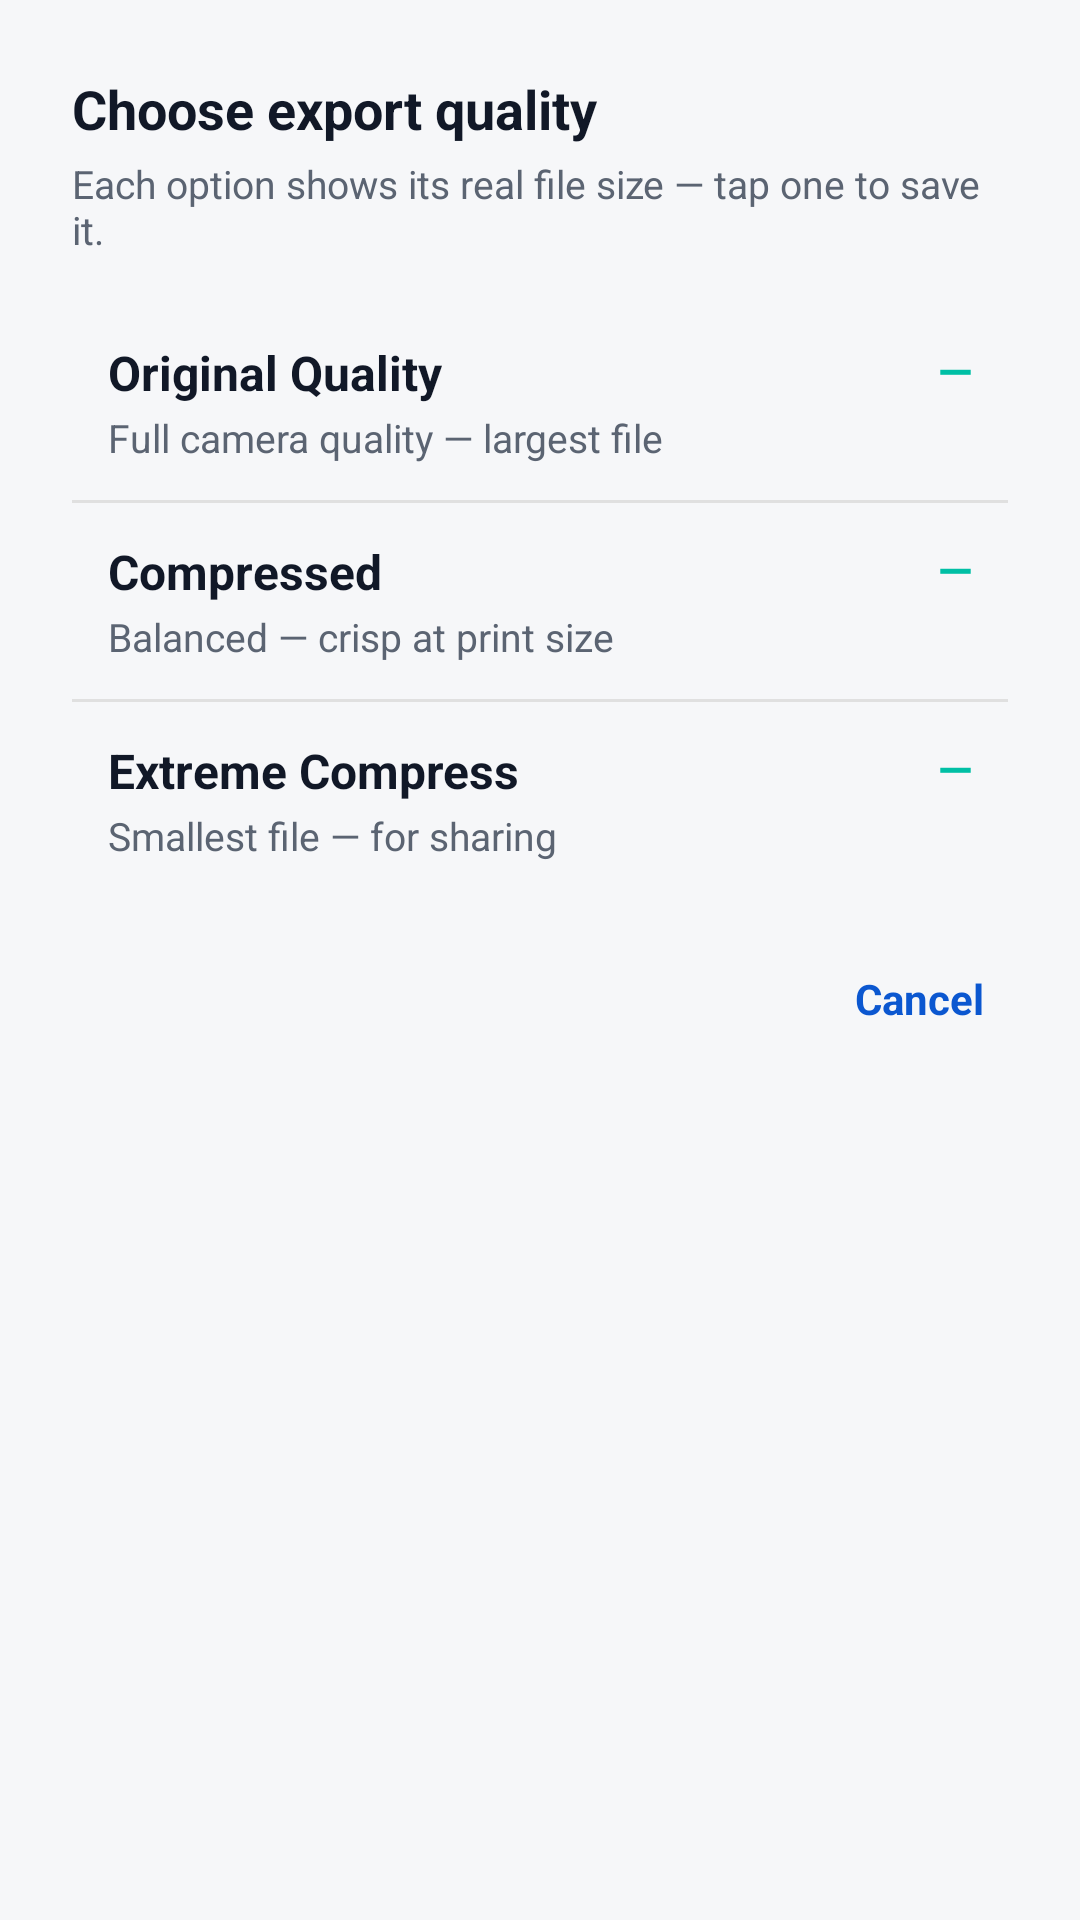

Here is an Android app screen rendered from its layout file. Give the layout XML and the strings, colors and styles it references.
<!-- AndroidManifest.xml: application theme Theme.Hakunaa -->
<!-- res/layout/dialog_pdf_export.xml -->
<?xml version="1.0" encoding="utf-8"?>
<LinearLayout xmlns:android="http://schemas.android.com/apk/res/android"
    android:layout_width="match_parent"
    android:layout_height="wrap_content"
    android:orientation="vertical"
    android:padding="24dp">

    <TextView
        android:layout_width="wrap_content"
        android:layout_height="wrap_content"
        android:text="Choose export quality"
        android:textColor="@color/hakunaa_text"
        android:textSize="18sp"
        android:textStyle="bold" />

    <TextView
        android:layout_width="wrap_content"
        android:layout_height="wrap_content"
        android:layout_marginTop="4dp"
        android:text="Each option shows its real file size — tap one to save it."
        android:textColor="@color/hakunaa_text_secondary"
        android:textSize="13sp" />

    
    <LinearLayout
        android:id="@+id/rowOriginal"
        android:layout_width="match_parent"
        android:layout_height="wrap_content"
        android:layout_marginTop="16dp"
        android:background="?attr/selectableItemBackground"
        android:clickable="true"
        android:focusable="true"
        android:orientation="horizontal"
        android:padding="12dp">

        <LinearLayout
            android:layout_width="0dp"
            android:layout_height="wrap_content"
            android:layout_weight="1"
            android:orientation="vertical">

            <TextView
                android:layout_width="wrap_content"
                android:layout_height="wrap_content"
                android:text="Original Quality"
                android:textColor="@color/hakunaa_text"
                android:textSize="16sp"
                android:textStyle="bold" />

            <TextView
                android:id="@+id/tvOriginalNote"
                android:layout_width="wrap_content"
                android:layout_height="wrap_content"
                android:layout_marginTop="2dp"
                android:text="Full camera quality — largest file"
                android:textColor="@color/hakunaa_text_secondary"
                android:textSize="13sp" />
        </LinearLayout>

        <TextView
            android:id="@+id/tvOriginalSize"
            android:layout_width="wrap_content"
            android:layout_height="wrap_content"
            android:text="—"
            android:textColor="@color/hakunaa_teal"
            android:textSize="15sp"
            android:textStyle="bold" />
    </LinearLayout>

    <View
        android:layout_width="match_parent"
        android:layout_height="1dp"
        android:background="#E0E0E0" />

    
    <LinearLayout
        android:id="@+id/rowCompressed"
        android:layout_width="match_parent"
        android:layout_height="wrap_content"
        android:background="?attr/selectableItemBackground"
        android:clickable="true"
        android:focusable="true"
        android:orientation="horizontal"
        android:padding="12dp">

        <LinearLayout
            android:layout_width="0dp"
            android:layout_height="wrap_content"
            android:layout_weight="1"
            android:orientation="vertical">

            <TextView
                android:layout_width="wrap_content"
                android:layout_height="wrap_content"
                android:text="Compressed"
                android:textColor="@color/hakunaa_text"
                android:textSize="16sp"
                android:textStyle="bold" />

            <TextView
                android:id="@+id/tvCompressedNote"
                android:layout_width="wrap_content"
                android:layout_height="wrap_content"
                android:layout_marginTop="2dp"
                android:text="Balanced — crisp at print size"
                android:textColor="@color/hakunaa_text_secondary"
                android:textSize="13sp" />
        </LinearLayout>

        <TextView
            android:id="@+id/tvCompressedSize"
            android:layout_width="wrap_content"
            android:layout_height="wrap_content"
            android:text="—"
            android:textColor="@color/hakunaa_teal"
            android:textSize="15sp"
            android:textStyle="bold" />
    </LinearLayout>

    <View
        android:layout_width="match_parent"
        android:layout_height="1dp"
        android:background="#E0E0E0" />

    
    <LinearLayout
        android:id="@+id/rowExtreme"
        android:layout_width="match_parent"
        android:layout_height="wrap_content"
        android:background="?attr/selectableItemBackground"
        android:clickable="true"
        android:focusable="true"
        android:orientation="horizontal"
        android:padding="12dp">

        <LinearLayout
            android:layout_width="0dp"
            android:layout_height="wrap_content"
            android:layout_weight="1"
            android:orientation="vertical">

            <TextView
                android:layout_width="wrap_content"
                android:layout_height="wrap_content"
                android:text="Extreme Compress"
                android:textColor="@color/hakunaa_text"
                android:textSize="16sp"
                android:textStyle="bold" />

            <TextView
                android:id="@+id/tvExtremeNote"
                android:layout_width="wrap_content"
                android:layout_height="wrap_content"
                android:layout_marginTop="2dp"
                android:text="Smallest file — for sharing"
                android:textColor="@color/hakunaa_text_secondary"
                android:textSize="13sp" />
        </LinearLayout>

        <TextView
            android:id="@+id/tvExtremeSize"
            android:layout_width="wrap_content"
            android:layout_height="wrap_content"
            android:text="—"
            android:textColor="@color/hakunaa_teal"
            android:textSize="15sp"
            android:textStyle="bold" />
    </LinearLayout>

    <TextView
        android:id="@+id/btnCancelExport"
        android:layout_width="wrap_content"
        android:layout_height="wrap_content"
        android:layout_gravity="end"
        android:layout_marginTop="16dp"
        android:padding="8dp"
        android:text="Cancel"
        android:textColor="?attr/colorPrimary"
        android:textSize="14sp"
        android:textStyle="bold" />

</LinearLayout>
<!-- resources referenced by this layout -->
<resources>
  <color name="hakunaa_teal">#00BFA5</color>
  <color name="hakunaa_text">#111827</color>
  <color name="hakunaa_text_secondary">#5B6472</color>
  <style name="Theme.Hakunaa" parent="Theme.Material3.Light.NoActionBar">
          <item name="colorPrimary">@color/hakunaa_primary</item>
          <item name="colorPrimaryDark">@color/hakunaa_primary_dark</item>
          <item name="colorOnPrimary">@color/hakunaa_on_primary</item>
          <item name="android:windowBackground">@color/hakunaa_background</item>
          <item name="colorSurface">@color/hakunaa_surface</item>
          <item name="android:textColorPrimary">@color/hakunaa_text</item>
          <item name="android:textColorSecondary">@color/hakunaa_text_secondary</item>
      </style>
  <color name="hakunaa_primary">#0B57D0</color>
  <color name="hakunaa_primary_dark">#0842A0</color>
  <color name="hakunaa_on_primary">#FFFFFF</color>
  <color name="hakunaa_background">#F6F7F9</color>
  <color name="hakunaa_surface">#FFFFFF</color>
</resources>
